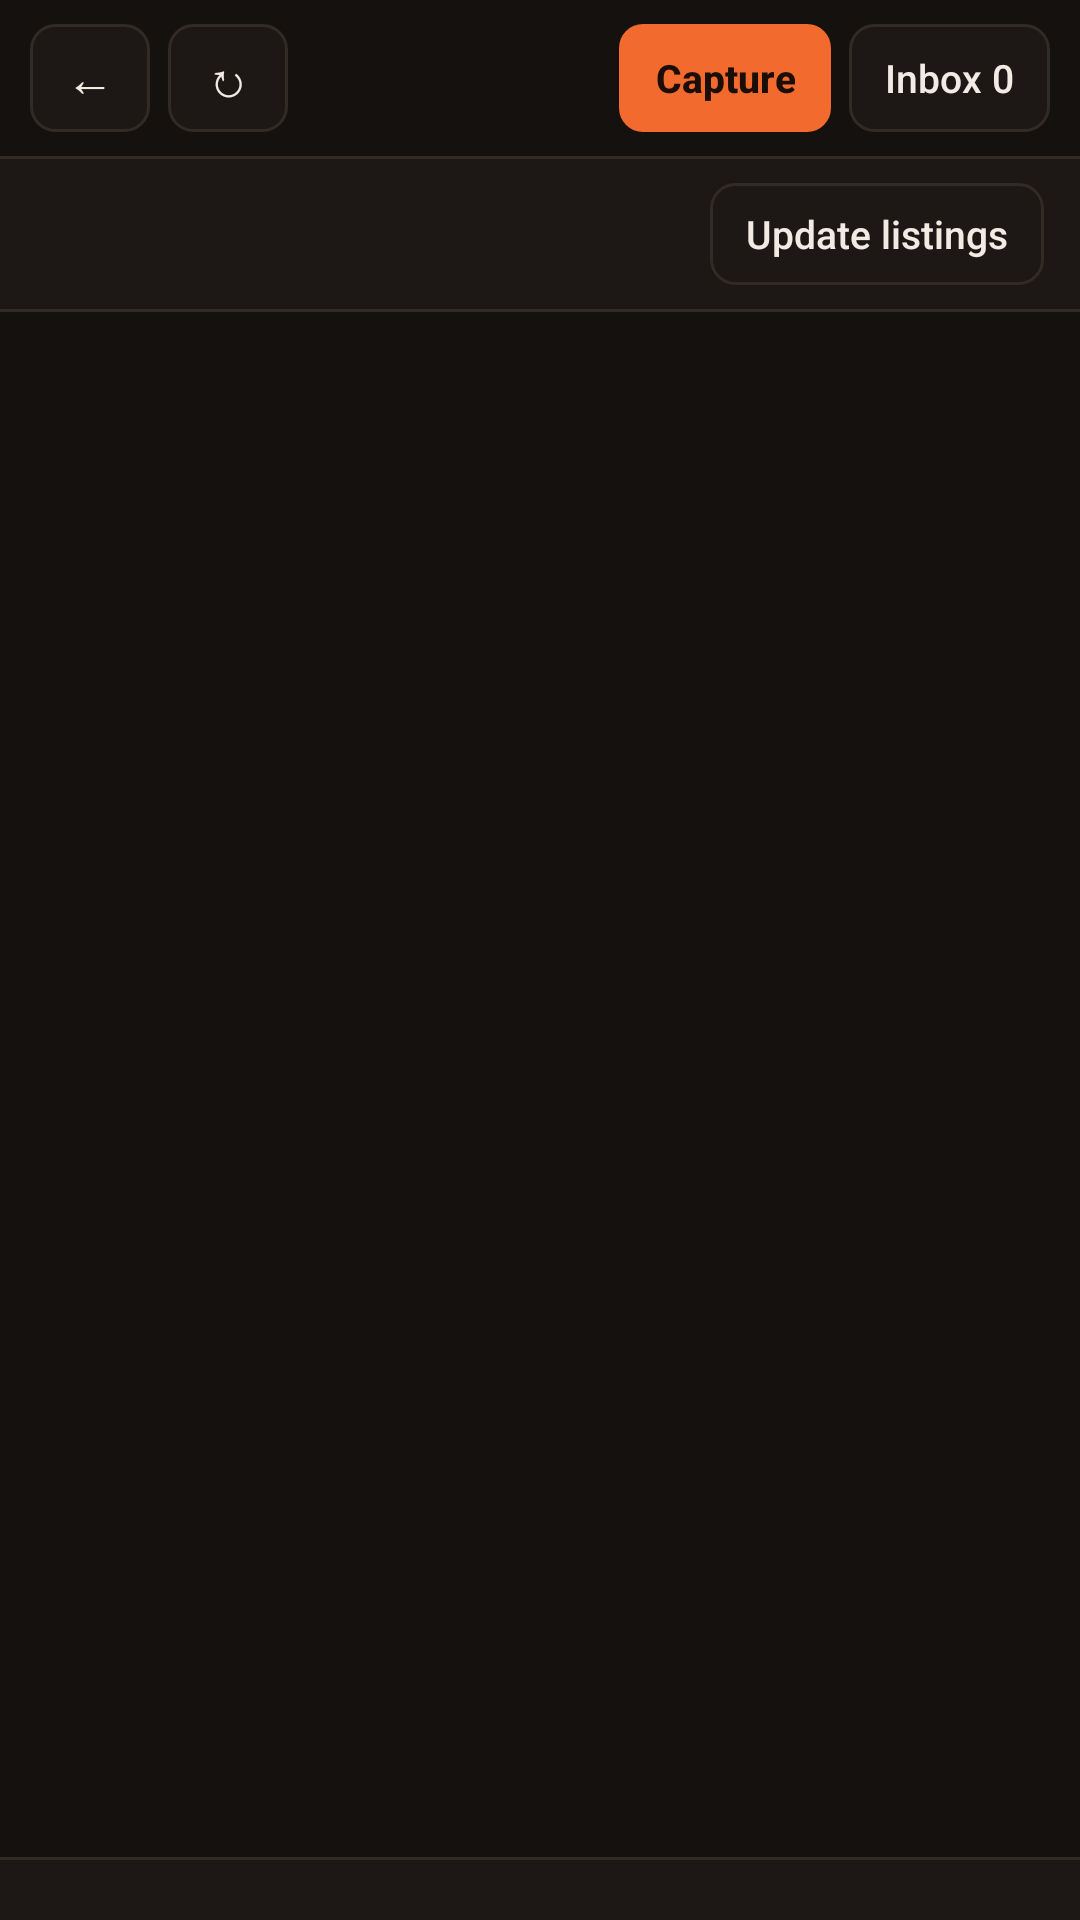

Write the Android layout XML for this screen, with the resource values it uses.
<!-- AndroidManifest.xml: application theme Theme.Hole -->
<!-- res/layout/activity_main.xml -->
<?xml version="1.0" encoding="utf-8"?>
<LinearLayout xmlns:android="http://schemas.android.com/apk/res/android"
    xmlns:tools="http://schemas.android.com/tools"
    android:layout_width="match_parent"
    android:layout_height="match_parent"
    android:orientation="vertical">

    
    <LinearLayout
        android:layout_width="match_parent"
        android:layout_height="wrap_content"
        android:gravity="center_vertical"
        android:orientation="horizontal"
        android:paddingHorizontal="10dp"
        android:paddingVertical="8dp">

        <TextView
            android:id="@+id/back"
            style="@style/HoleButton"
            android:layout_width="40dp"
            android:layout_height="36dp"
            android:contentDescription="@string/back"
            android:paddingHorizontal="0dp"
            android:text="@string/glyph_back"
            android:textSize="16sp" />

        <TextView
            android:id="@+id/reload"
            style="@style/HoleButton"
            android:layout_width="40dp"
            android:layout_height="36dp"
            android:layout_marginStart="6dp"
            android:contentDescription="@string/reload"
            android:paddingHorizontal="0dp"
            android:text="@string/glyph_reload"
            android:textSize="16sp" />

        <LinearLayout
            android:layout_width="0dp"
            android:layout_height="wrap_content"
            android:layout_marginHorizontal="10dp"
            android:layout_weight="1"
            android:orientation="vertical">

            <TextView
                android:id="@+id/service_name"
                android:layout_width="match_parent"
                android:layout_height="wrap_content"
                android:ellipsize="end"
                android:maxLines="1"
                android:textColor="@color/hole_text"
                android:textSize="14sp"
                android:textStyle="bold" />

            <TextView
                android:id="@+id/service_level"
                android:layout_width="match_parent"
                android:layout_height="wrap_content"
                android:ellipsize="end"
                android:maxLines="1"
                android:textColor="@color/hole_muted"
                android:textSize="11sp" />
        </LinearLayout>

        <Button
            android:id="@+id/capture"
            style="@style/HoleButton.Primary"
            android:layout_width="wrap_content"
            android:layout_height="36dp"
            android:text="@string/capture" />

        <Button
            android:id="@+id/inbox"
            style="@style/HoleButton"
            android:layout_width="wrap_content"
            android:layout_height="36dp"
            android:layout_marginStart="6dp"
            android:text="@string/inbox_empty" />
    </LinearLayout>

    <View
        android:layout_width="match_parent"
        android:layout_height="1dp"
        android:background="@color/hole_line" />

    
    <LinearLayout
        android:layout_width="match_parent"
        android:layout_height="wrap_content"
        android:background="@color/hole_panel"
        android:gravity="center_vertical"
        android:orientation="horizontal"
        android:paddingHorizontal="12dp"
        android:paddingVertical="8dp">

        <TextView
            android:id="@+id/pipeline"
            android:layout_width="0dp"
            android:layout_height="wrap_content"
            android:layout_weight="1"
            android:ellipsize="end"
            android:maxLines="3"
            android:textColor="@color/hole_muted"
            android:textSize="12sp" />

        <Button
            android:id="@+id/update"
            style="@style/HoleButton"
            android:layout_width="wrap_content"
            android:layout_height="34dp"
            android:layout_marginStart="10dp"
            android:text="@string/update_listings" />
    </LinearLayout>

    <View
        android:layout_width="match_parent"
        android:layout_height="1dp"
        android:background="@color/hole_line" />

    
    <LinearLayout
        android:id="@+id/tabs_box"
        android:layout_width="match_parent"
        android:layout_height="wrap_content"
        android:orientation="vertical"
        android:visibility="gone">

        <HorizontalScrollView
            android:id="@+id/tabs_scroll"
            android:layout_width="match_parent"
            android:layout_height="wrap_content"
            android:overScrollMode="never"
            android:scrollbars="none">

            <LinearLayout
                android:id="@+id/tabs"
                android:layout_width="wrap_content"
                android:layout_height="wrap_content"
                android:orientation="horizontal"
                android:paddingHorizontal="10dp"
                android:paddingVertical="6dp" />
        </HorizontalScrollView>

        <View
            android:layout_width="match_parent"
            android:layout_height="1dp"
            android:background="@color/hole_line" />
    </LinearLayout>

    <FrameLayout
        android:id="@+id/stage"
        android:layout_width="match_parent"
        android:layout_height="0dp"
        android:layout_weight="1">

        
        <LinearLayout
            android:id="@+id/empty"
            android:layout_width="match_parent"
            android:layout_height="match_parent"
            android:gravity="center"
            android:orientation="vertical"
            android:padding="24dp"
            android:visibility="gone"
            tools:ignore="UselessParent">

            <TextView
                android:id="@+id/empty_message"
                android:layout_width="wrap_content"
                android:layout_height="wrap_content"
                android:layout_marginBottom="12dp"
                android:textColor="@color/hole_muted"
                android:textSize="14sp" />

            <EditText
                android:id="@+id/empty_address"
                style="@style/HoleInput"
                android:layout_width="match_parent"
                android:layout_height="wrap_content"
                android:hint="@string/address_hint"
                android:importantForAutofill="no"
                android:inputType="textUri"
                android:minHeight="44dp" />

            <Button
                android:id="@+id/empty_open"
                style="@style/HoleButton.Primary"
                android:layout_width="wrap_content"
                android:layout_height="40dp"
                android:layout_marginTop="12dp"
                android:text="@string/open" />
        </LinearLayout>
    </FrameLayout>

    <View
        android:layout_width="match_parent"
        android:layout_height="1dp"
        android:background="@color/hole_line" />

    
    <LinearLayout
        android:layout_width="match_parent"
        android:layout_height="wrap_content"
        android:background="@color/hole_panel"
        android:baselineAligned="false"
        android:gravity="center_vertical"
        android:orientation="horizontal"
        android:paddingVertical="10dp">

        <LinearLayout
            android:id="@+id/rail"
            android:layout_width="0dp"
            android:layout_height="wrap_content"
            android:layout_weight="1"
            android:orientation="horizontal"
            android:paddingStart="8dp"
            android:paddingEnd="0dp" />

        <FrameLayout
            android:id="@+id/settings_slot"
            android:layout_width="wrap_content"
            android:layout_height="wrap_content"
            android:paddingHorizontal="8dp" />
    </LinearLayout>
</LinearLayout>
<!-- resources referenced by this layout -->
<resources>
  <color name="hole_line">#322A25</color>
  <color name="hole_muted">#8D8178</color>
  <color name="hole_panel">#1D1815</color>
  <color name="hole_text">#F2EBE4</color>
  <string name="address_hint">Web address</string>
  <string name="back">Back</string>
  <string name="capture">Capture</string>
  <string name="glyph_back" translatable="false">←</string>
  <string name="glyph_reload" translatable="false">↻</string>
  <string name="inbox_empty">Inbox 0</string>
  <string name="open">Open</string>
  <string name="reload">Reload</string>
  <string name="update_listings">Update listings</string>
  <style name="HoleButton">
          <item name="android:background">@drawable/bg_button</item>
          <item name="android:textColor">@color/hole_text</item>
          <item name="android:textSize">13sp</item>
          <item name="android:textAllCaps">false</item>
          <item name="android:gravity">center</item>
          <item name="android:minWidth">0dp</item>
          <item name="android:minHeight">0dp</item>
          <item name="android:paddingHorizontal">12dp</item>
          <item name="android:paddingVertical">0dp</item>
          <item name="android:maxLines">1</item>
          <item name="android:ellipsize">end</item>
          <item name="android:clickable">true</item>
          <item name="android:focusable">true</item>
          <item name="android:stateListAnimator">@null</item>
      </style>
  <style name="HoleButton.Primary">
          <item name="android:background">@drawable/bg_button_primary</item>
          <item name="android:textColor">@color/hole_ink</item>
          <item name="android:textStyle">bold</item>
      </style>
  <style name="HoleInput">
          <item name="android:background">@drawable/bg_input</item>
          <item name="android:textColor">@color/hole_text</item>
          <item name="android:textColorHint">@color/hole_muted</item>
          <item name="android:textSize">14sp</item>
          <item name="android:paddingHorizontal">10dp</item>
          <item name="android:paddingVertical">8dp</item>
          <item name="android:maxLines">1</item>
      </style>
  <!-- drawable bg_button (drawable) -->
  <?xml version="1.0" encoding="utf-8"?>
  <ripple xmlns:android="http://schemas.android.com/apk/res/android"
      android:color="#33F2EBE4">
      <item>
          <shape android:shape="rectangle">
              <solid android:color="@color/hole_panel" />
              <stroke
                  android:width="1dp"
                  android:color="@color/hole_line" />
              <corners android:radius="8dp" />
          </shape>
      </item>
  </ripple>
  <!-- drawable bg_button_primary (drawable) -->
  <?xml version="1.0" encoding="utf-8"?>
  <ripple xmlns:android="http://schemas.android.com/apk/res/android"
      android:color="#33000000">
      <item>
          <shape android:shape="rectangle">
              <solid android:color="@color/hole_accent" />
              <corners android:radius="8dp" />
          </shape>
      </item>
  </ripple>
  <color name="hole_ink">#1A0E07</color>
  <!-- drawable bg_input (drawable) -->
  <?xml version="1.0" encoding="utf-8"?>
  <shape xmlns:android="http://schemas.android.com/apk/res/android"
      android:shape="rectangle">
      <solid android:color="@color/hole_bg" />
      <stroke
          android:width="1dp"
          android:color="@color/hole_line" />
      <corners android:radius="6dp" />
  </shape>
  <color name="hole_bg">#14110F</color>
  <color name="hole_accent">#F26A2E</color>
  <style name="Theme.Hole.Dialog" parent="@android:style/Theme.Material.Dialog.Alert">
          <item name="android:colorBackground">@color/hole_panel</item>
          <item name="android:textColorPrimary">@color/hole_text</item>
          <item name="android:textColorSecondary">@color/hole_muted</item>
          <item name="android:textColorHint">@color/hole_muted</item>
          <item name="android:colorAccent">@color/hole_accent</item>
      </style>
</resources>
